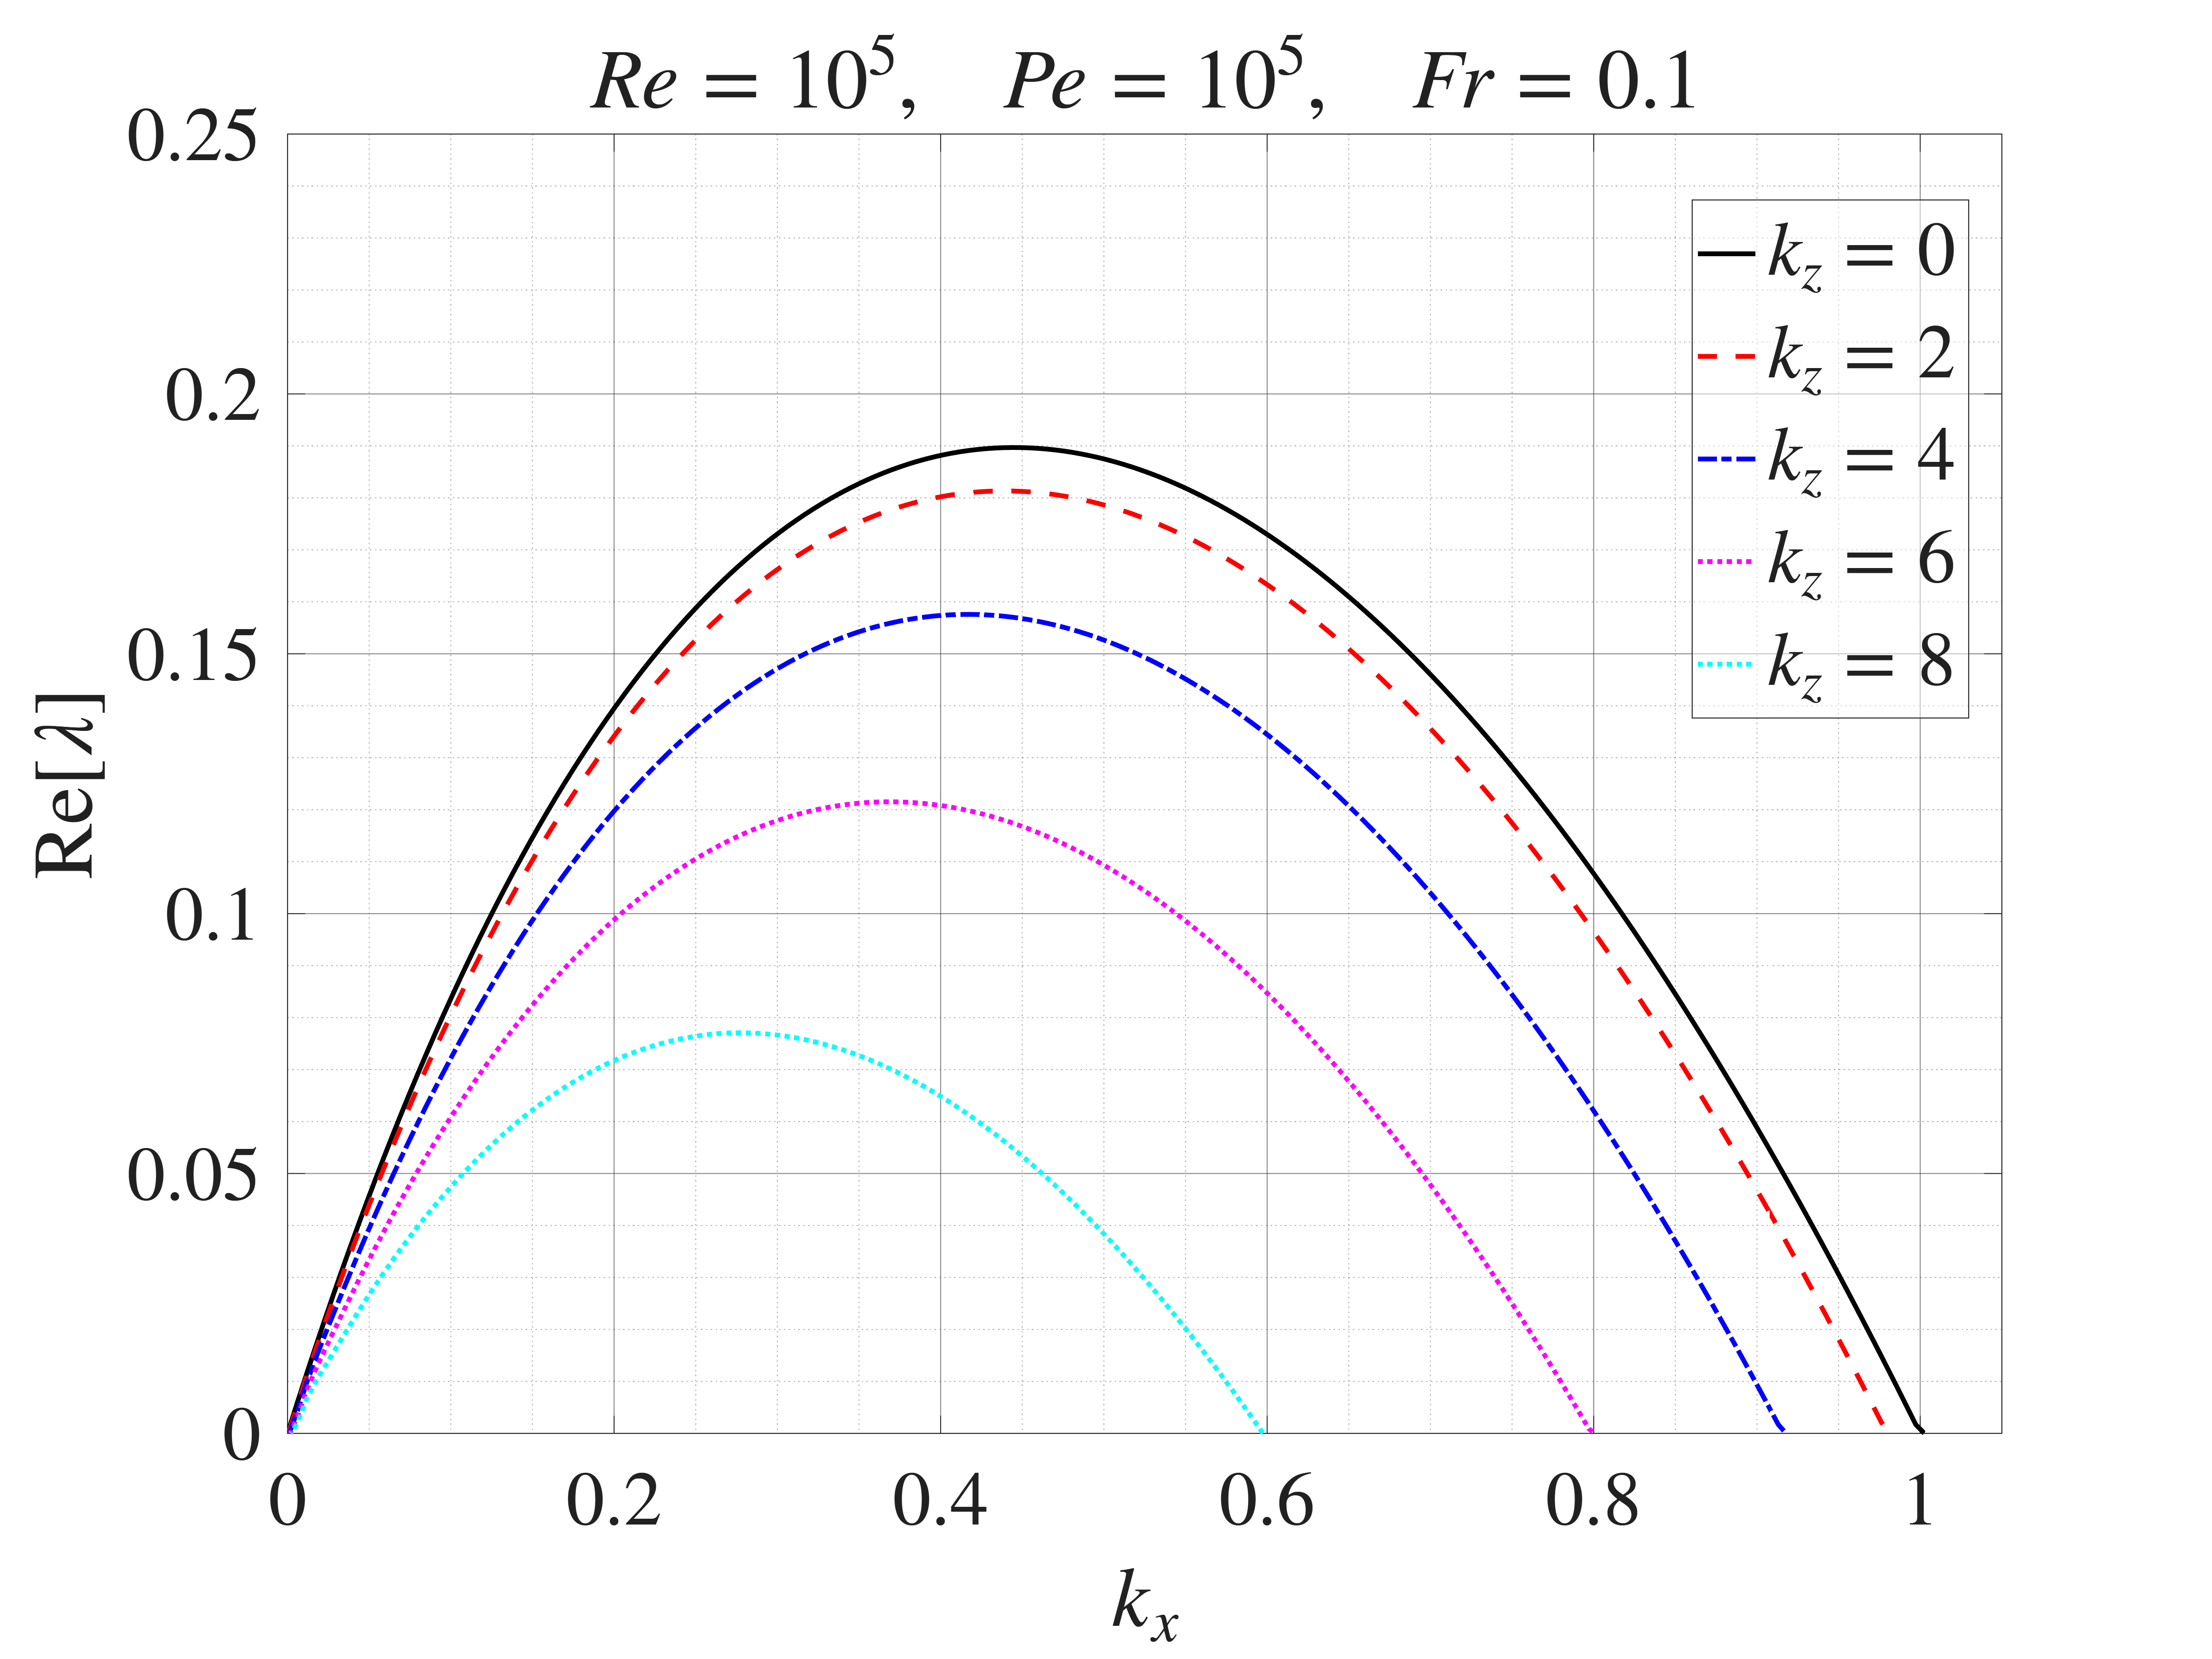

Values plotted in this chart, from the file beside it:
Numerical Fr=0.1, kz=0, kx, Numerical Fr=0.1, kz=0, real_lambda, Numerical Fr=0.1, kz=2, kx, Numerical Fr=0.1, kz=2, real_lambda, Numerical Fr=0.1, kz=4, kx, Numerical Fr=0.1, kz=4, real_lambda, Numerical Fr=0.1, kz=6, kx, Numerical Fr=0.1, kz=6, real_lambda, Numerical Fr=0.1, kz=8, kx, Numerical Fr=0.1, kz=8, real_lambda
0.001, 0.0009896, 0.001, 0.0005224, 0.001, 3.78550271670186e-05, 0.001, -0.0003345, 0.001, -0.00064
0.006271, 0.006203, 0.006271, 0.005589, 0.006271, 0.004476, 0.006271, 0.003337, 0.006271, 0.002176
0.01154, 0.01132, 0.01154, 0.01079, 0.01154, 0.009592, 0.01154, 0.008111, 0.01154, 0.006524
0.01681, 0.01632, 0.01681, 0.0157, 0.01681, 0.01413, 0.01681, 0.01204, 0.01681, 0.009717
0.02209, 0.02123, 0.02209, 0.02042, 0.02209, 0.01834, 0.02209, 0.0156, 0.02209, 0.0125
0.02736, 0.02605, 0.02736, 0.02503, 0.02736, 0.02244, 0.02736, 0.01905, 0.02736, 0.01521
0.03263, 0.03077, 0.03263, 0.02956, 0.03263, 0.02649, 0.03263, 0.02247, 0.03263, 0.01792
0.0379, 0.03541, 0.0379, 0.03402, 0.0379, 0.03049, 0.0379, 0.02586, 0.0379, 0.02064
0.04317, 0.03996, 0.04317, 0.0384, 0.04317, 0.03443, 0.04317, 0.02922, 0.04317, 0.02332
0.04844, 0.04443, 0.04844, 0.0427, 0.04844, 0.0383, 0.04844, 0.0325, 0.04844, 0.02594
0.05371, 0.0488, 0.05371, 0.04691, 0.05371, 0.0421, 0.05371, 0.03572, 0.05371, 0.02847
0.05898, 0.05309, 0.05898, 0.05104, 0.05898, 0.04581, 0.05898, 0.03886, 0.05898, 0.03092
0.06426, 0.05729, 0.06426, 0.05509, 0.06426, 0.04945, 0.06426, 0.04192, 0.06426, 0.03329
0.06953, 0.06141, 0.06953, 0.05906, 0.06953, 0.05301, 0.06953, 0.04491, 0.06953, 0.03557
0.0748, 0.06545, 0.0748, 0.06295, 0.0748, 0.0565, 0.0748, 0.04783, 0.0748, 0.03778
0.08007, 0.0694, 0.08007, 0.06676, 0.08007, 0.05991, 0.08007, 0.05068, 0.08007, 0.03992
0.08534, 0.07328, 0.08534, 0.07049, 0.08534, 0.06325, 0.08534, 0.05346, 0.08534, 0.04199
0.09061, 0.07707, 0.09061, 0.07414, 0.09061, 0.06652, 0.09061, 0.05617, 0.09061, 0.044
0.09588, 0.08079, 0.09588, 0.07772, 0.09588, 0.06972, 0.09588, 0.05882, 0.09588, 0.04594
0.1012, 0.08443, 0.1012, 0.08122, 0.1012, 0.07285, 0.1012, 0.0614, 0.1012, 0.04781
0.1064, 0.08799, 0.1064, 0.08465, 0.1064, 0.07591, 0.1064, 0.06392, 0.1064, 0.04962
0.1117, 0.09148, 0.1117, 0.08801, 0.1117, 0.0789, 0.1117, 0.06638, 0.1117, 0.05137
0.117, 0.09489, 0.117, 0.09129, 0.117, 0.08183, 0.117, 0.06877, 0.117, 0.05306
0.1222, 0.09823, 0.1222, 0.09451, 0.1222, 0.0847, 0.1222, 0.07111, 0.1222, 0.05468
0.1275, 0.1015, 0.1275, 0.09765, 0.1275, 0.08749, 0.1275, 0.07338, 0.1275, 0.05624
0.1328, 0.1047, 0.1328, 0.1007, 0.1328, 0.09023, 0.1328, 0.0756, 0.1328, 0.05774
0.1381, 0.1078, 0.1381, 0.1037, 0.1381, 0.0929, 0.1381, 0.07775, 0.1381, 0.05918
0.1433, 0.1109, 0.1433, 0.1067, 0.1433, 0.0955, 0.1433, 0.07985, 0.1433, 0.06056
0.1486, 0.1139, 0.1486, 0.1095, 0.1486, 0.09805, 0.1486, 0.08188, 0.1486, 0.06188
0.1539, 0.1168, 0.1539, 0.1123, 0.1539, 0.1005, 0.1539, 0.08386, 0.1539, 0.06314
0.1591, 0.1196, 0.1591, 0.1151, 0.1591, 0.103, 0.1591, 0.08579, 0.1591, 0.06434
0.1644, 0.1224, 0.1644, 0.1178, 0.1644, 0.1053, 0.1644, 0.08765, 0.1644, 0.06548
0.1697, 0.1251, 0.1697, 0.1204, 0.1697, 0.1076, 0.1697, 0.08947, 0.1697, 0.06657
0.175, 0.1278, 0.175, 0.1229, 0.175, 0.1099, 0.175, 0.09122, 0.175, 0.0676
0.1802, 0.1304, 0.1802, 0.1254, 0.1802, 0.1121, 0.1802, 0.09292, 0.1802, 0.06857
0.1855, 0.1329, 0.1855, 0.1278, 0.1855, 0.1142, 0.1855, 0.09457, 0.1855, 0.06949
0.1908, 0.1353, 0.1908, 0.1302, 0.1908, 0.1162, 0.1908, 0.09616, 0.1908, 0.07036
0.196, 0.1377, 0.196, 0.1325, 0.196, 0.1183, 0.196, 0.0977, 0.196, 0.07117
0.2013, 0.1401, 0.2013, 0.1347, 0.2013, 0.1202, 0.2013, 0.09919, 0.2013, 0.07192
0.2066, 0.1423, 0.2066, 0.1369, 0.2066, 0.1221, 0.2066, 0.1006, 0.2066, 0.07262
0.2119, 0.1445, 0.2119, 0.139, 0.2119, 0.124, 0.2119, 0.102, 0.2119, 0.07327
0.2171, 0.1467, 0.2171, 0.1411, 0.2171, 0.1258, 0.2171, 0.1033, 0.2171, 0.07387
0.2224, 0.1488, 0.2224, 0.1431, 0.2224, 0.1275, 0.2224, 0.1046, 0.2224, 0.07441
0.2277, 0.1508, 0.2277, 0.145, 0.2277, 0.1292, 0.2277, 0.1059, 0.2277, 0.07491
0.2329, 0.1528, 0.2329, 0.1469, 0.2329, 0.1308, 0.2329, 0.107, 0.2329, 0.07535
0.2382, 0.1547, 0.2382, 0.1487, 0.2382, 0.1324, 0.2382, 0.1082, 0.2382, 0.07574
0.2435, 0.1566, 0.2435, 0.1505, 0.2435, 0.1339, 0.2435, 0.1093, 0.2435, 0.07608
0.2488, 0.1584, 0.2488, 0.1522, 0.2488, 0.1354, 0.2488, 0.1103, 0.2488, 0.07637
0.254, 0.1601, 0.254, 0.1539, 0.254, 0.1368, 0.254, 0.1113, 0.254, 0.07661
0.2593, 0.1618, 0.2593, 0.1555, 0.2593, 0.1382, 0.2593, 0.1122, 0.2593, 0.0768
0.2646, 0.1634, 0.2646, 0.1571, 0.2646, 0.1395, 0.2646, 0.1131, 0.2646, 0.07694
0.2698, 0.165, 0.2698, 0.1586, 0.2698, 0.1408, 0.2698, 0.114, 0.2698, 0.07703
0.2751, 0.1666, 0.2751, 0.1601, 0.2751, 0.142, 0.2751, 0.1148, 0.2751, 0.07708
0.2804, 0.168, 0.2804, 0.1615, 0.2804, 0.1432, 0.2804, 0.1155, 0.2804, 0.07707
0.2857, 0.1694, 0.2857, 0.1628, 0.2857, 0.1443, 0.2857, 0.1162, 0.2857, 0.07702
0.2909, 0.1708, 0.2909, 0.1641, 0.2909, 0.1454, 0.2909, 0.1169, 0.2909, 0.07693
0.2962, 0.1721, 0.2962, 0.1654, 0.2962, 0.1464, 0.2962, 0.1175, 0.2962, 0.07678
0.3015, 0.1734, 0.3015, 0.1666, 0.3015, 0.1474, 0.3015, 0.1181, 0.3015, 0.07659
0.3067, 0.1746, 0.3067, 0.1677, 0.3067, 0.1483, 0.3067, 0.1186, 0.3067, 0.07635
0.312, 0.1758, 0.312, 0.1688, 0.312, 0.1492, 0.312, 0.1191, 0.312, 0.07607
... 140 more rows
